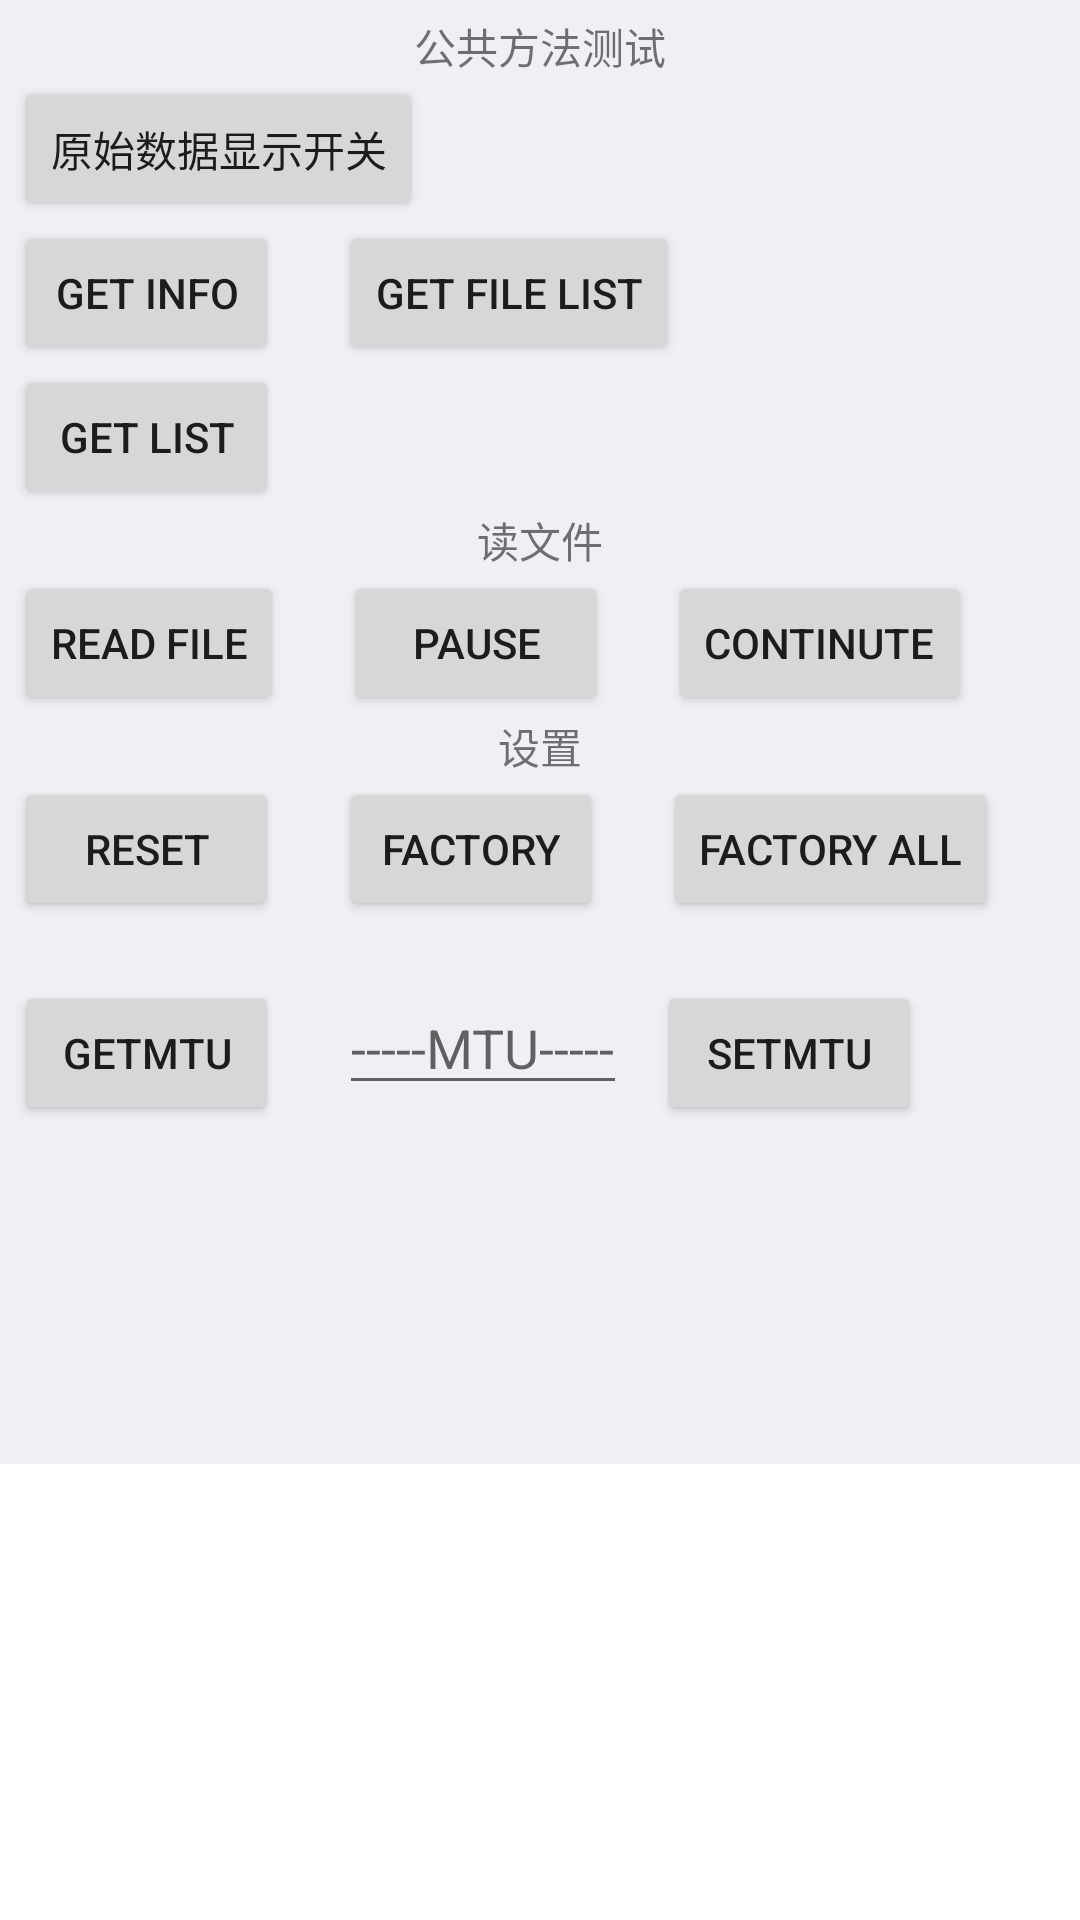

This screen was rendered from an Android layout file. Write that file and the resources it references.
<!-- AndroidManifest.xml: application theme Theme.LepuBle -->
<!-- res/layout/fragment_info.xml -->
<?xml version="1.0" encoding="utf-8"?>
<layout
    xmlns:android="http://schemas.android.com/apk/res/android"
    xmlns:tools="http://schemas.android.com/tools"
    tools:context=".ui.notifications.InfoFragment">

    <androidx.core.widget.NestedScrollView
        android:layout_width="match_parent"
        android:layout_height="wrap_content">

        <LinearLayout
            android:id="@+id/info_layout"
            android:layout_width="match_parent"
            android:layout_height="wrap_content"
            android:background="@color/colorGrayBg"
            android:padding="5dp"
            android:orientation="vertical">
            <TextView
                android:layout_width="match_parent"
                android:layout_height="wrap_content"
                android:gravity="center"
                android:layout_margin="@dimen/dp_10"
                android:text="公共方法测试"/>
            <Button
                android:id="@+id/bytes_switch"
                android:layout_width="wrap_content"
                android:layout_height="wrap_content"
                android:text="原始数据显示开关" />

            <LinearLayout
                android:layout_width="match_parent"
                android:layout_height="wrap_content">
                <Button
                    android:id="@+id/get_info"
                    android:layout_width="wrap_content"
                    android:layout_height="wrap_content"
                    android:text="Get Info"/>

                <Button
                    android:id="@+id/get_file_list"
                    android:layout_width="wrap_content"
                    android:layout_height="wrap_content"
                    android:text="Get File List"
                    android:layout_marginStart="20dp"/>

            </LinearLayout>
            <LinearLayout
                android:layout_width="match_parent"
                android:layout_height="wrap_content">

                <Button
                    android:id="@+id/get_list"
                    android:layout_width="wrap_content"
                    android:layout_height="wrap_content"
                    android:text="Get List"/>

            </LinearLayout>
            <TextView
                android:layout_width="match_parent"
                android:layout_height="wrap_content"
                android:gravity="center"
                android:layout_margin="@dimen/dp_10"
                android:text="读文件"/>
            <LinearLayout
                android:layout_width="match_parent"
                android:layout_height="wrap_content">
                <Button
                    android:id="@+id/read_file"
                    android:layout_width="wrap_content"
                    android:layout_height="wrap_content"
                    android:text="Read File"/>
                <Button
                    android:id="@+id/pause_rf"
                    android:layout_width="wrap_content"
                    android:layout_height="wrap_content"
                    android:text="Pause"
                    android:layout_marginStart="20dp"/>
                <Button
                    android:id="@+id/continue_rf"
                    android:layout_width="wrap_content"
                    android:layout_height="wrap_content"
                    android:text="Continute"
                    android:layout_marginStart="20dp"/>
            </LinearLayout>
            <TextView
                android:layout_width="match_parent"
                android:layout_height="wrap_content"
                android:gravity="center"
                android:layout_margin="@dimen/dp_10"
                android:text="设置"/>
            <LinearLayout
                android:layout_width="match_parent"
                android:layout_height="wrap_content">
                <Button
                    android:id="@+id/reset"
                    android:layout_width="wrap_content"
                    android:layout_height="wrap_content"
                    android:text="Reset"/>
                <Button
                    android:id="@+id/factory"
                    android:layout_width="wrap_content"
                    android:layout_height="wrap_content"
                    android:text="Factory"
                    android:layout_marginStart="20dp"/>
                <Button
                    android:id="@+id/factory_all"
                    android:layout_width="wrap_content"
                    android:layout_height="wrap_content"
                    android:text="Factory All"
                    android:layout_marginStart="20dp"/>
            </LinearLayout>

            <LinearLayout
                android:layout_width="match_parent"
                android:layout_height="wrap_content"
                android:layout_marginTop="20dp">
                <Button
                    android:id="@+id/get_mtu"
                    android:layout_width="wrap_content"
                    android:layout_height="wrap_content"
                    android:text="getMtu"/>
                <EditText
                    android:id="@+id/mtu_text"
                    android:layout_width="wrap_content"
                    android:layout_height="wrap_content"
                    android:layout_marginStart="20dp"
                    android:hint="-----MTU-----"/>
                <Button
                    android:id="@+id/set_mtu"
                    android:layout_width="wrap_content"
                    android:layout_height="wrap_content"
                    android:text="setMtu"
                    android:layout_marginStart="10dp"/>
            </LinearLayout>

            <TextView
                android:id="@+id/send_cmd"
                android:layout_width="match_parent"
                android:layout_height="wrap_content"
                android:layout_margin="@dimen/dp_10"
                android:textSize="20sp"/>

            <TextView
                android:id="@+id/receive_cmd"
                android:layout_width="match_parent"
                android:layout_height="wrap_content"
                android:layout_margin="@dimen/dp_10"
                android:textSize="20sp"/>

            <TextView
                android:id="@+id/info"
                android:layout_width="match_parent"
                android:layout_height="wrap_content"
                android:layout_margin="@dimen/dp_10"
                android:textSize="20sp"/>

            <TextView
                android:id="@+id/process"
                android:layout_width="match_parent"
                android:layout_height="wrap_content"
                android:layout_margin="@dimen/dp_10"
                android:textSize="20sp"/>
        </LinearLayout>
    </androidx.core.widget.NestedScrollView>

</layout>
<!-- resources referenced by this layout -->
<resources>
  <color name="colorGrayBg">#EFEFF4</color>
  <style name="Theme.LepuBle" parent="Theme.MaterialComponents.DayNight.DarkActionBar">
          
          <item name="colorPrimary">@color/purple_500</item>
          <item name="colorPrimaryVariant">@color/purple_700</item>
          <item name="colorOnPrimary">@color/white</item>
          
          <item name="colorSecondary">@color/teal_200</item>
          <item name="colorSecondaryVariant">@color/teal_700</item>
          <item name="colorOnSecondary">@color/black</item>
          
          <item name="android:statusBarColor" tools:targetApi="l">?attr/colorPrimaryVariant</item>
          
      </style>
  <color name="purple_500">#FF6200EE</color>
  <color name="purple_700">#FF3700B3</color>
  <color name="white">#FFFFFFFF</color>
  <color name="teal_200">#FF03DAC5</color>
  <color name="teal_700">#FF018786</color>
  <color name="black">#FF000000</color>
</resources>
